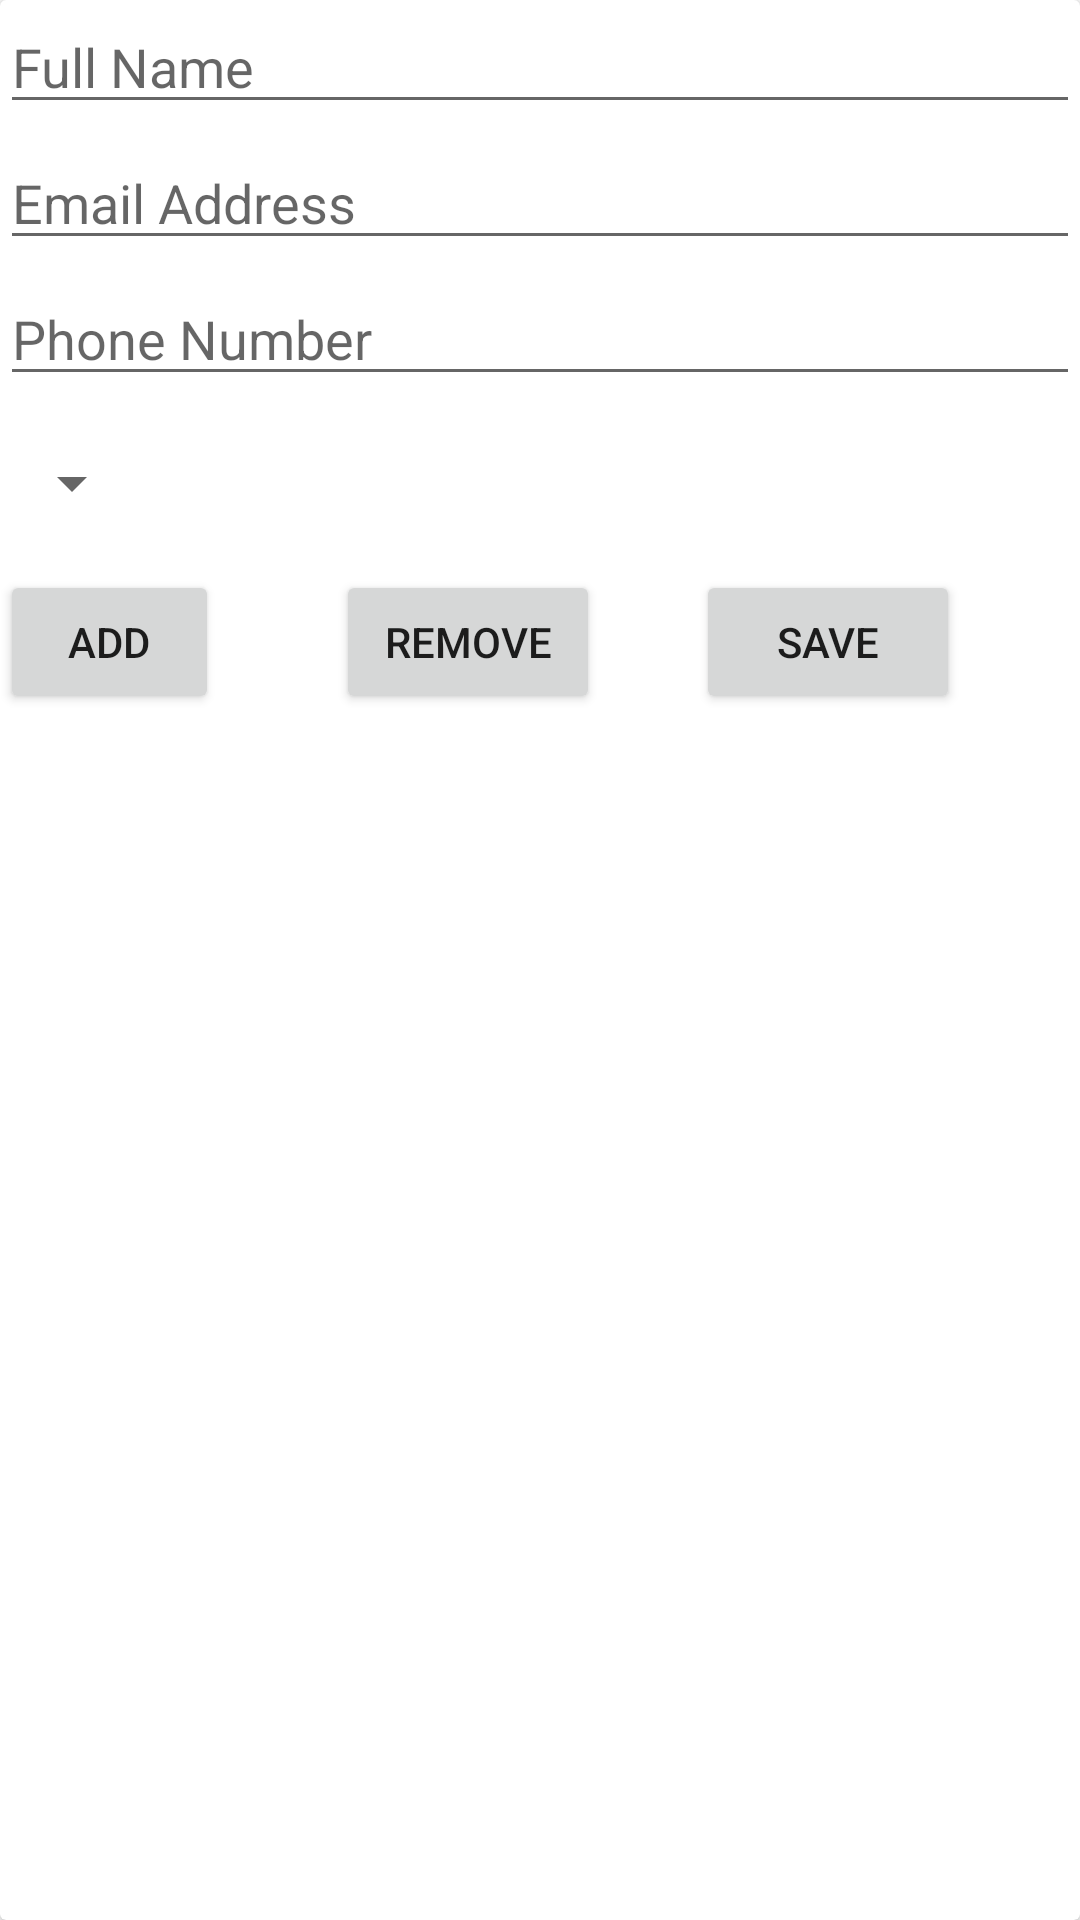

Reconstruct the res/layout file that produces this screen, plus the resources it refers to.
<!-- AndroidManifest.xml: application theme Theme.ShoocalTask2 -->
<!-- res/layout/activity_main.xml -->
<?xml version="1.0" encoding="utf-8"?>
<androidx.cardview.widget.CardView xmlns:android="http://schemas.android.com/apk/res/android"
    xmlns:app="http://schemas.android.com/apk/res-auto"
    android:layout_width="match_parent"
    android:layout_height="wrap_content"
    android:layout_marginTop="8dp"
    android:layout_marginBottom="8dp"
    android:elevation="10dp"
    app:cardCornerRadius="2dp">

    <androidx.core.widget.NestedScrollView
        android:layout_width="match_parent"
        android:layout_height="wrap_content">

        <LinearLayout xmlns:tools="http://schemas.android.com/tools"
            android:id="@+id/linearLayout"
            android:layout_width="match_parent"
            android:layout_height="wrap_content"
            android:orientation="vertical"
            tools:context=".First">

            <EditText
                android:id="@+id/nameEt"
                android:layout_width="match_parent"
                android:layout_height="wrap_content"
                android:layout_marginBottom="4dp"
                android:ems="10"
                android:hint="@string/full_name"
                android:inputType="textPersonName" />

            <EditText
                android:id="@+id/emailEt"
                android:layout_width="match_parent"
                android:layout_height="wrap_content"
                android:layout_marginBottom="4dp"
                android:ems="10"
                android:hint="@string/email_address"
                android:inputType="textEmailAddress" />

            <EditText
                android:id="@+id/phoneEt"
                android:layout_width="match_parent"
                android:layout_height="wrap_content"
                android:layout_marginBottom="4dp"
                android:ems="10"
                android:hint="@string/phone_number"
                android:inputType="phone" />

            <Spinner
                android:id="@+id/spinner"
                android:layout_width="wrap_content"
                android:layout_height="50dp"
                android:layout_marginBottom="4dp" />

            <RelativeLayout
                android:layout_width="match_parent"
                android:layout_height="wrap_content"
                android:layout_marginBottom="4dp"
                android:orientation="horizontal"
                android:weightSum="3">

                <Button
                    android:id="@+id/addBtn"
                    android:layout_width="wrap_content"
                    android:layout_height="wrap_content"
                    android:layout_marginEnd="39dp"
                    android:layout_toStartOf="@+id/removeBtn"
                    android:text="@string/add" />

                <Button
                    android:id="@+id/removeBtn"
                    android:layout_width="wrap_content"
                    android:layout_height="wrap_content"
                    android:layout_marginEnd="32dp"
                    android:layout_toStartOf="@+id/saveBtn"
                    android:text="@string/remove" />

                <Button
                    android:id="@+id/saveBtn"
                    android:layout_width="wrap_content"
                    android:layout_height="wrap_content"
                    android:layout_alignParentEnd="true"
                    android:layout_marginEnd="40dp"
                    android:text="@string/save" />
            </RelativeLayout>
        </LinearLayout>
    </androidx.core.widget.NestedScrollView>
</androidx.cardview.widget.CardView>
<!-- resources referenced by this layout -->
<resources>
  <string name="add">Add</string>
  <string name="email_address">Email Address</string>
  <string name="full_name">Full Name</string>
  <string name="phone_number">Phone Number</string>
  <string name="remove">Remove</string>
  <string name="save">Save</string>
  <style name="Theme.ShoocalTask2" parent="Theme.MaterialComponents.DayNight.DarkActionBar">
          
          <item name="colorPrimary">#008FEE</item>
          <item name="colorPrimaryVariant">#3579A6</item>
          <item name="colorOnPrimary">@color/white</item>
          
          <item name="colorSecondary">@color/teal_200</item>
          <item name="colorSecondaryVariant">@color/teal_700</item>
          <item name="colorOnSecondary">@color/black</item>
          
          <item name="android:statusBarColor" tools:targetApi="l">?attr/colorPrimaryVariant</item>
          
      </style>
  <!-- not gathered from this repository: default colours our renderer supplied (Android Studio template values) -->
  <color name="teal_200">#FF03DAC5</color>
  <color name="teal_700">#FF018786</color>
  <color name="black">#FF000000</color>
  <color name="white">#FFFFFFFF</color>
</resources>
